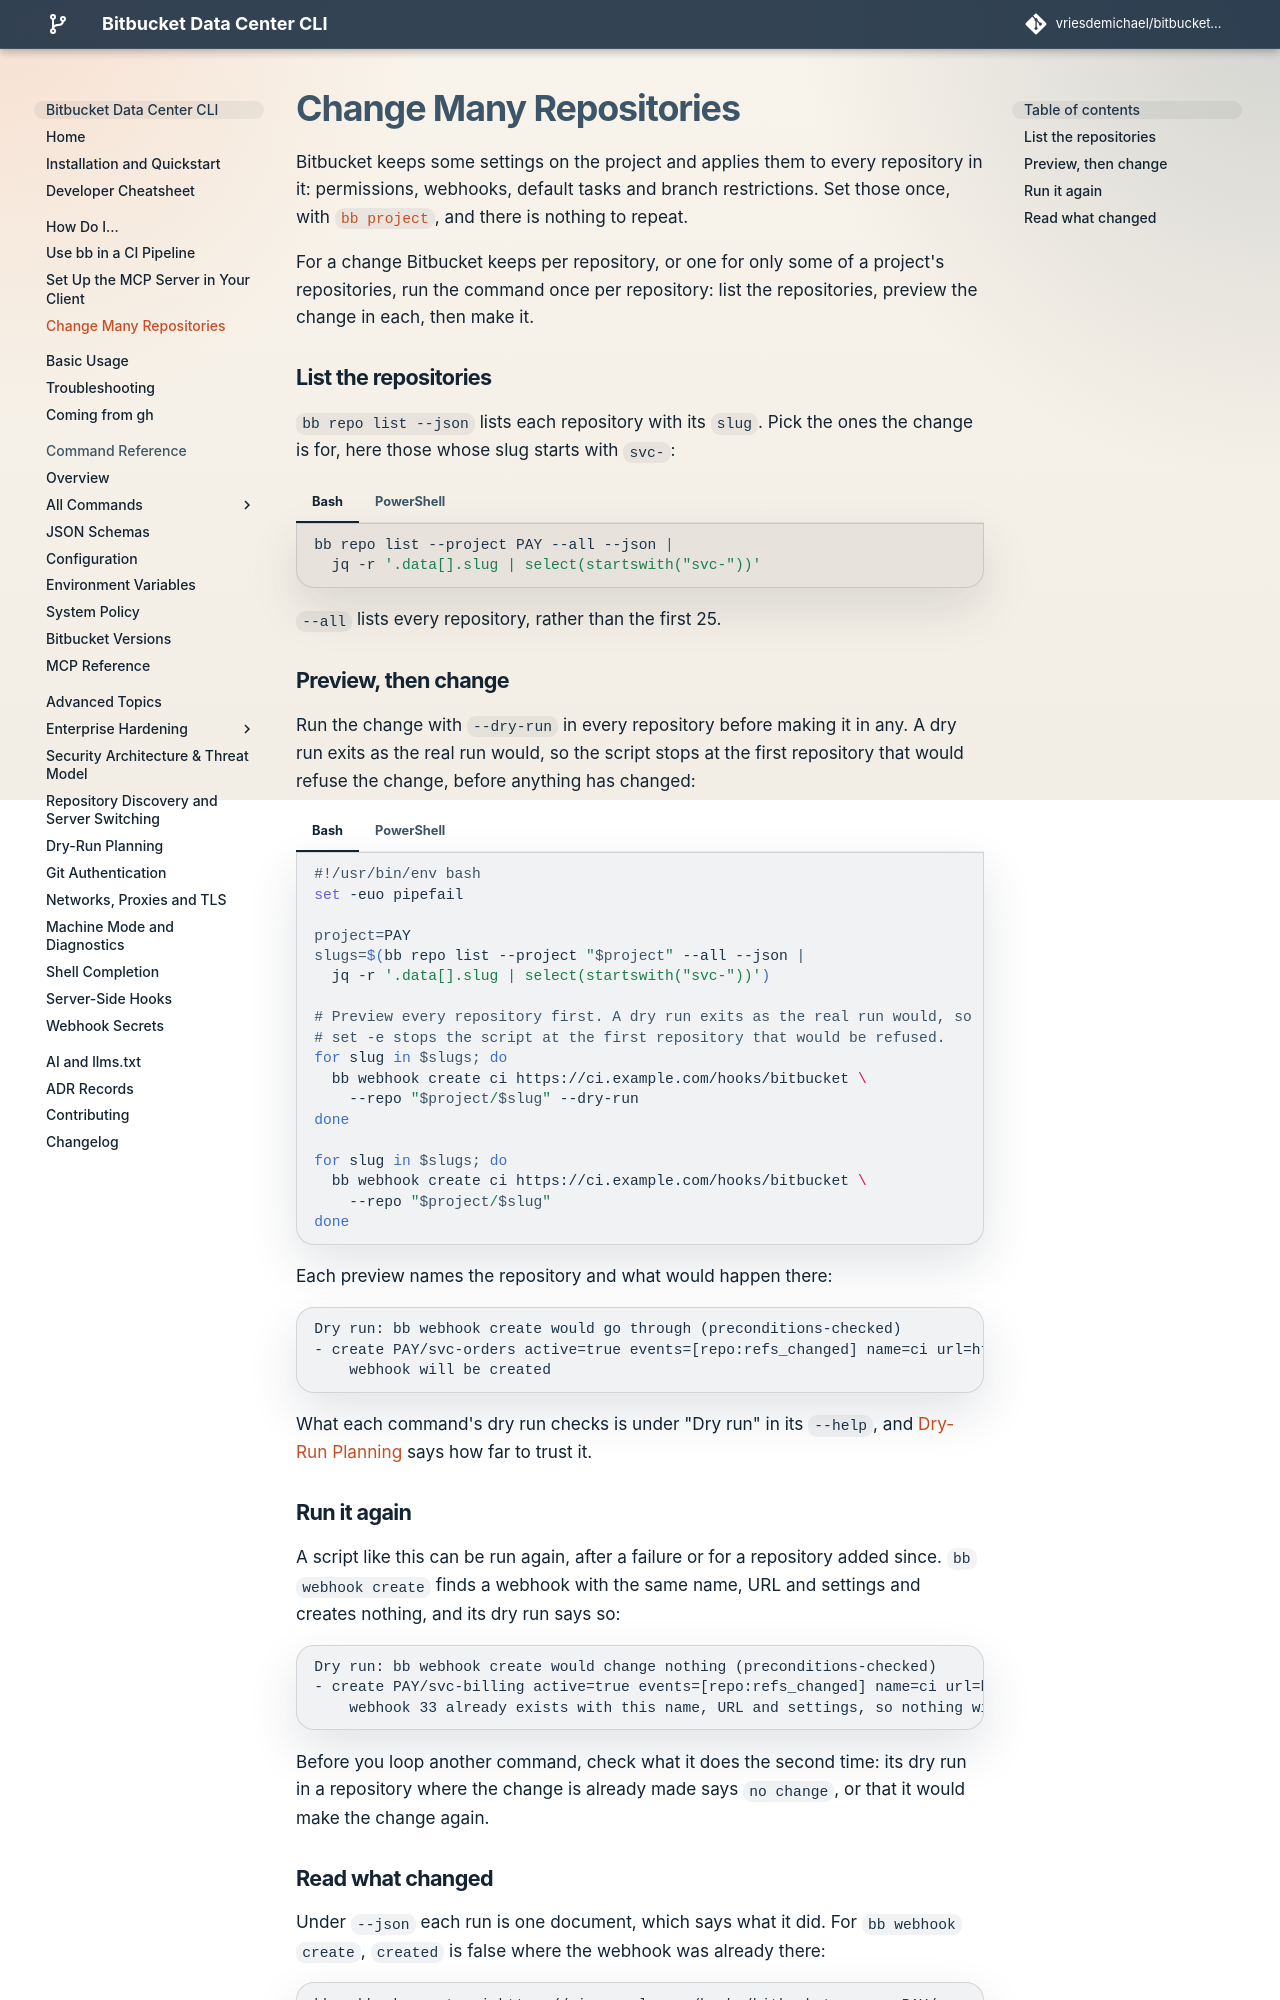

repository: vriesdemichael/bitbucket-data-center-cli · page: v6/how-to/many-repositories/index.html · generator: mkdocs

# Change Many Repositories

Bitbucket keeps some settings on the project and applies them to every
repository in it: permissions, webhooks, default tasks and branch restrictions.
Set those once, with [`bb project`](../reference/commands/project.md), and there
is nothing to repeat.

For a change Bitbucket keeps per repository, or one for only some of a project's
repositories, run the command once per repository: list the repositories,
preview the change in each, then make it.

## List the repositories

`bb repo list --json` lists each repository with its `slug`. Pick the ones the
change is for, here those whose slug starts with `svc-`:

=== "Bash"

    ```bash
    bb repo list --project PAY --all --json |
      jq -r '.data[].slug | select(startswith("svc-"))'
    ```

=== "PowerShell"

    ```powershell
    (bb repo list --project PAY --all --json | ConvertFrom-Json).data.slug |
      Where-Object { $_ -like 'svc-*' }
    ```

`--all` lists every repository, rather than the first 25.

## Preview, then change

Run the change with `--dry-run` in every repository before making it in any. A
dry run exits as the real run would, so the script stops at the first
repository that would refuse the change, before anything has changed:

=== "Bash"

    ```bash
    #!/usr/bin/env bash
    set -euo pipefail

    project=PAY
    slugs=$(bb repo list --project "$project" --all --json |
      jq -r '.data[].slug | select(startswith("svc-"))')

    # Preview every repository first. A dry run exits as the real run would, so
    # set -e stops the script at the first repository that would be refused.
    for slug in $slugs; do
      bb webhook create ci https://ci.example.com/hooks/bitbucket \
        --repo "$project/$slug" --dry-run
    done

    for slug in $slugs; do
      bb webhook create ci https://ci.example.com/hooks/bitbucket \
        --repo "$project/$slug"
    done
    ```

=== "PowerShell"

    ```powershell
    $ErrorActionPreference = 'Stop'

    $project = 'PAY'
    $slugs = (bb repo list --project $project --all --json | ConvertFrom-Json).data.slug |
      Where-Object { $_ -like 'svc-*' }

    # Preview every repository first, and stop at the first that would be refused.
    foreach ($slug in $slugs) {
      bb webhook create ci https://ci.example.com/hooks/bitbucket --repo "$project/$slug" --dry-run
      if ($LASTEXITCODE -ne 0) { throw "bb would refuse the change in $project/$slug" }
    }

    foreach ($slug in $slugs) {
      bb webhook create ci https://ci.example.com/hooks/bitbucket --repo "$project/$slug"
      if ($LASTEXITCODE -ne 0) { throw "bb did not make the change in $project/$slug" }
    }
    ```

Each preview names the repository and what would happen there:

```text
Dry run: bb webhook create would go through (preconditions-checked)
- create PAY/svc-orders active=true events=[repo:refs_changed] name=ci url=https://ci.example.com/hooks/bitbucket: would apply
    webhook will be created
```

What each command's dry run checks is under "Dry run" in its `--help`, and
[Dry-Run Planning](../advanced/dry-run-planning.md) says how far to trust it.
